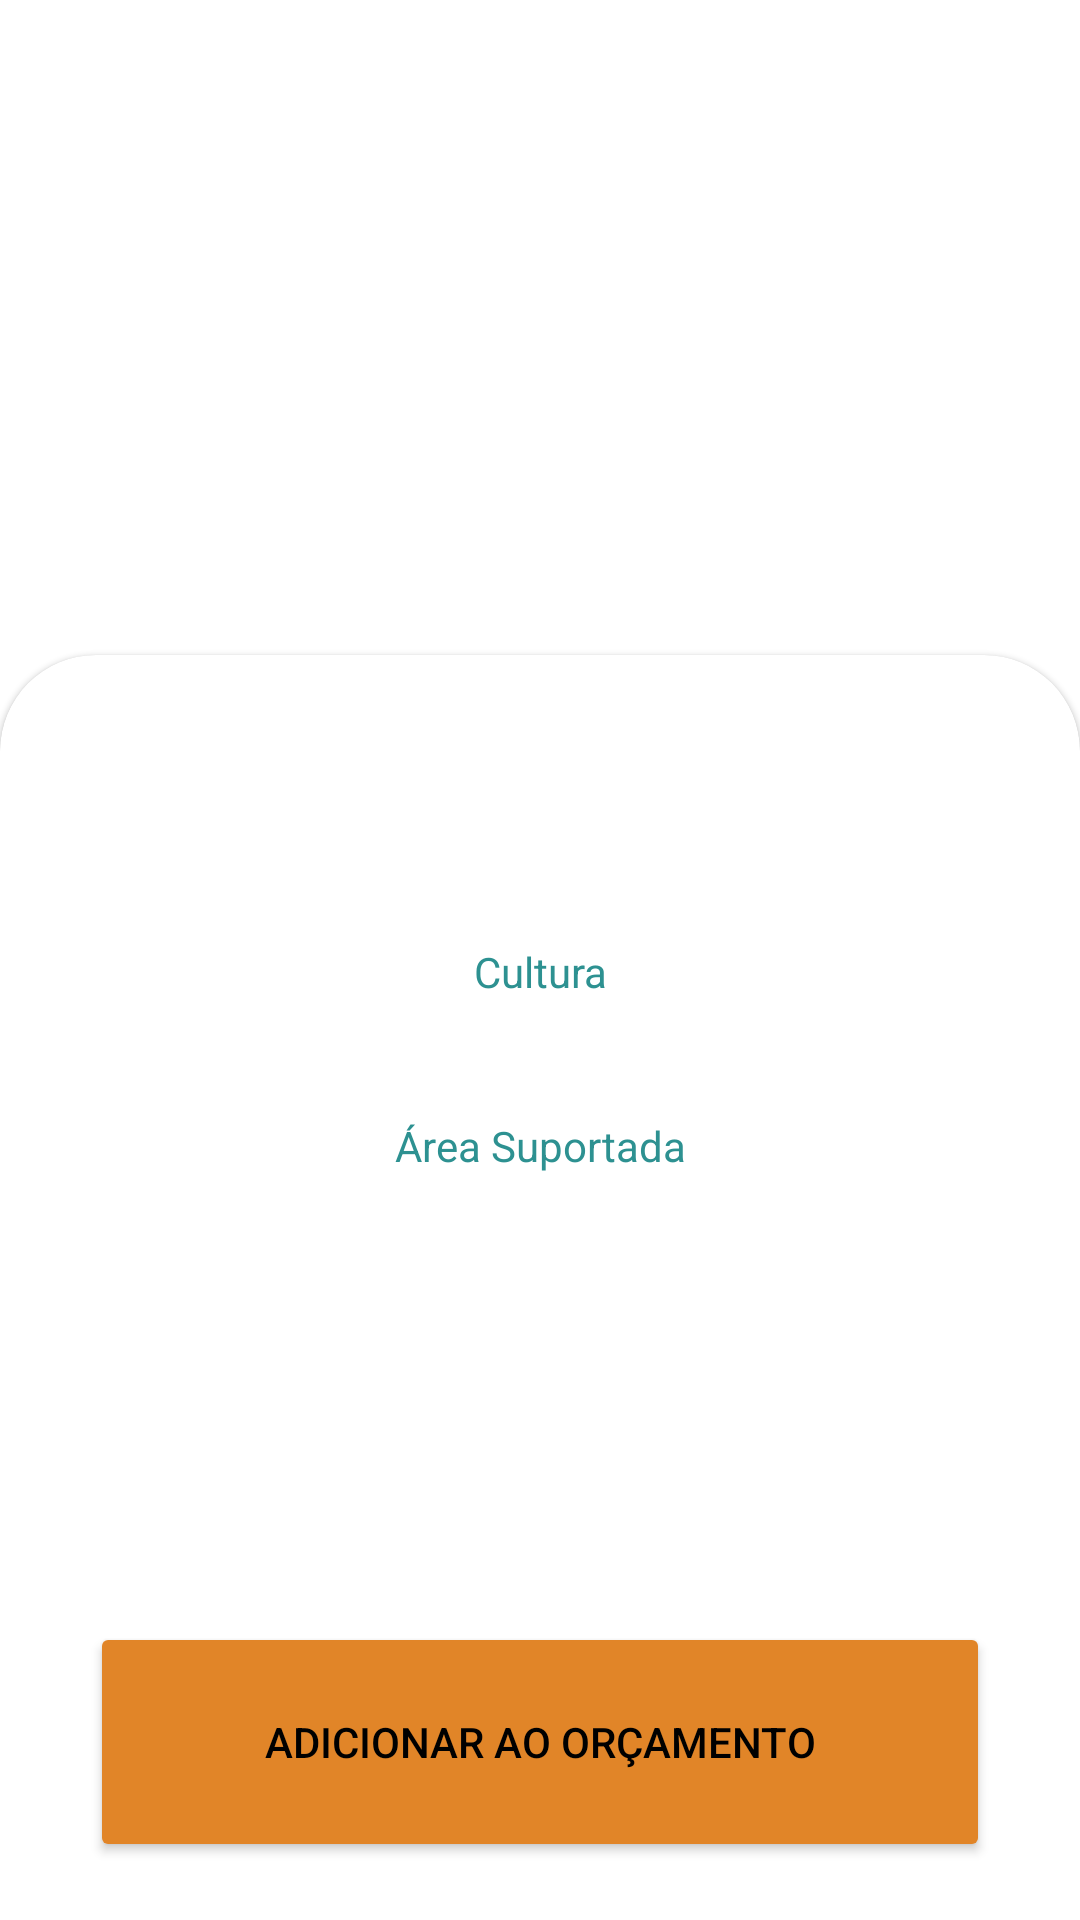

Produce the Android XML layout that renders to this screen, including the resource entries it uses.
<!-- AndroidManifest.xml: application theme Theme.Front -->
<!-- res/layout/content_detalhe.xml -->
<?xml version="1.0" encoding="utf-8"?>
<LinearLayout
    xmlns:android="http://schemas.android.com/apk/res/android"
    xmlns:app="http://schemas.android.com/apk/res-auto"
    android:layout_width="match_parent"
    android:layout_height="match_parent"
    android:orientation="vertical">

    <com.google.android.material.imageview.ShapeableImageView
        android:id="@+id/detalhe_image_view"
        android:layout_width="match_parent"
        android:layout_height="250dp"
        android:scaleType="centerCrop" />

    <com.google.android.material.card.MaterialCardView
        style="@style/CardInfo"
        android:layout_width="match_parent"
        android:layout_height="match_parent"
        android:paddingHorizontal="5dp"
        android:layout_marginTop="-32dp"
        app:shapeAppearanceOverlay="@style/ShapeAppearanceOverlay_card_custom_top">

        <LinearLayout
            android:layout_width="match_parent"
            android:layout_height="wrap_content"
            android:orientation="vertical">

            <TextView
                android:id="@+id/detalhe_title"
                android:layout_width="match_parent"
                android:layout_height="wrap_content"
                android:textColor="?attr/colorPrimary"
                android:textAlignment="center"
                android:textSize="10pt" />

            <TextView
                android:id="@+id/detalhe_descricao_produto"
                android:layout_width="match_parent"
                android:layout_height="wrap_content"
                android:layout_marginTop="24dp"
                android:textAlignment="center"
                android:textColor="#706E6E"
                android:textSize="14sp" />

            <TextView
                android:layout_width="match_parent"
                android:layout_height="wrap_content"
                android:textAlignment="center"
                android:layout_marginTop="16dp"
                android:text="Cultura"
                android:textColor="#2D9191"
                android:textSize="14sp" />

            <TextView
                android:id="@+id/detalhe_cultura"
                android:layout_width="match_parent"
                android:layout_height="wrap_content"
                android:layout_marginTop="4dp"
                android:layout_marginBottom="16dp"
                android:textAlignment="center"
                android:textColor="#706E6E"
                android:textSize="14sp" />

            <TextView
                android:layout_width="match_parent"
                android:layout_height="wrap_content"
                android:text="Área Suportada"
                android:textAlignment="center"
                android:textColor="#2D9191"
                android:textSize="14sp" />

            <TextView
                android:id="@+id/detalhe_area_suportada"
                android:layout_width="match_parent"
                android:layout_height="wrap_content"
                android:layout_marginTop="4dp"
                android:layout_marginBottom="16dp"
                android:textAlignment="center"
                android:textColor="#706E6E"
                android:textSize="14sp"/>

        </LinearLayout>

        <Button
            android:id="@+id/detalhe_button"
            android:layout_width="300sp"
            android:layout_height="80sp"
            android:layout_gravity="center_horizontal|bottom"
            android:layout_marginBottom="10dp"
            android:backgroundTint="#e18528"
            android:text="Adicionar ao orçamento"
            android:textColor="@color/black"
            app:cornerRadius="18dp" />

    </com.google.android.material.card.MaterialCardView>

</LinearLayout>
<!-- resources referenced by this layout -->
<resources>
  <style name="CardInfo" parent="@style/Widget.MaterialComponents.CardView">
          <item name="shapeAppearanceOverlay">@style/ShapeAppearanceOverlay_card_custom_corners</item>
      </style>
  <style name="ShapeAppearanceOverlay_card_custom_top">
          <item name="cornerFamily">rounded</item>
          <item name="cornerSizeTopRight">32dp</item>
          <item name="cornerSizeTopLeft">32dp</item>
          <item name="cornerSizeBottomRight">0dp</item>
          <item name="cornerSizeBottomLeft">0dp</item>
      </style>
  <style name="Theme.Front" parent="Theme.MaterialComponents.DayNight.DarkActionBar">
          
          <item name="colorPrimary">#FF199090</item>
          <item name="colorPrimaryVariant">@color/purple_700</item>
          <item name="colorOnPrimary">@color/white</item>
          
          <item name="colorSecondary">@color/teal_200</item>
          <item name="colorSecondaryVariant">@color/teal_700</item>
          <item name="colorOnSecondary">@color/black</item>
          
          <item name="android:statusBarColor">?attr/colorPrimaryVariant</item>
          
      </style>
  <style name="ShapeAppearanceOverlay_card_custom_corners">
          <item name="cornerFamily">rounded</item>
          <item name="cornerSizeTopRight">0dp</item>
          <item name="cornerSizeTopLeft">0dp</item>
          <item name="cornerSizeBottomRight">32dp</item>
          <item name="cornerSizeBottomLeft">32dp</item>
      </style>
  <!-- not gathered from this repository: default colours our renderer supplied (Android Studio template values) -->
  <color name="purple_700">#FF3700B3</color>
  <color name="teal_200">#FF03DAC5</color>
  <color name="teal_700">#FF018786</color>
  <color name="black">#FF000000</color>
  <color name="white">#FFFFFFFF</color>
</resources>
